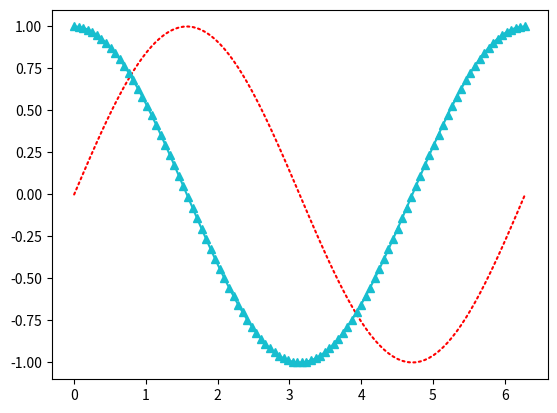

This figure's Python source:
import matplotlib.pyplot as plt
import numpy as np

phi = np.linspace(0, 2.*np.pi, 100) # linspace генерирует равномерно распределенные значения в заданном диапазоне
#                   начало   конец    кол-во значений
fmt = '[marker][line][color]'    #для редакции формы размера и цвета линий

fig, ax = plt.subplots()



line1, =ax.plot(phi, np.sin(phi), ":r", label="hui")
line1.set_dash_capstyle("round")
line2, =ax.plot(phi, np.cos(phi), "-^C9", label="hui")
line2.set_dash_capstyle("projecting")

plt.show()
print("proverka")